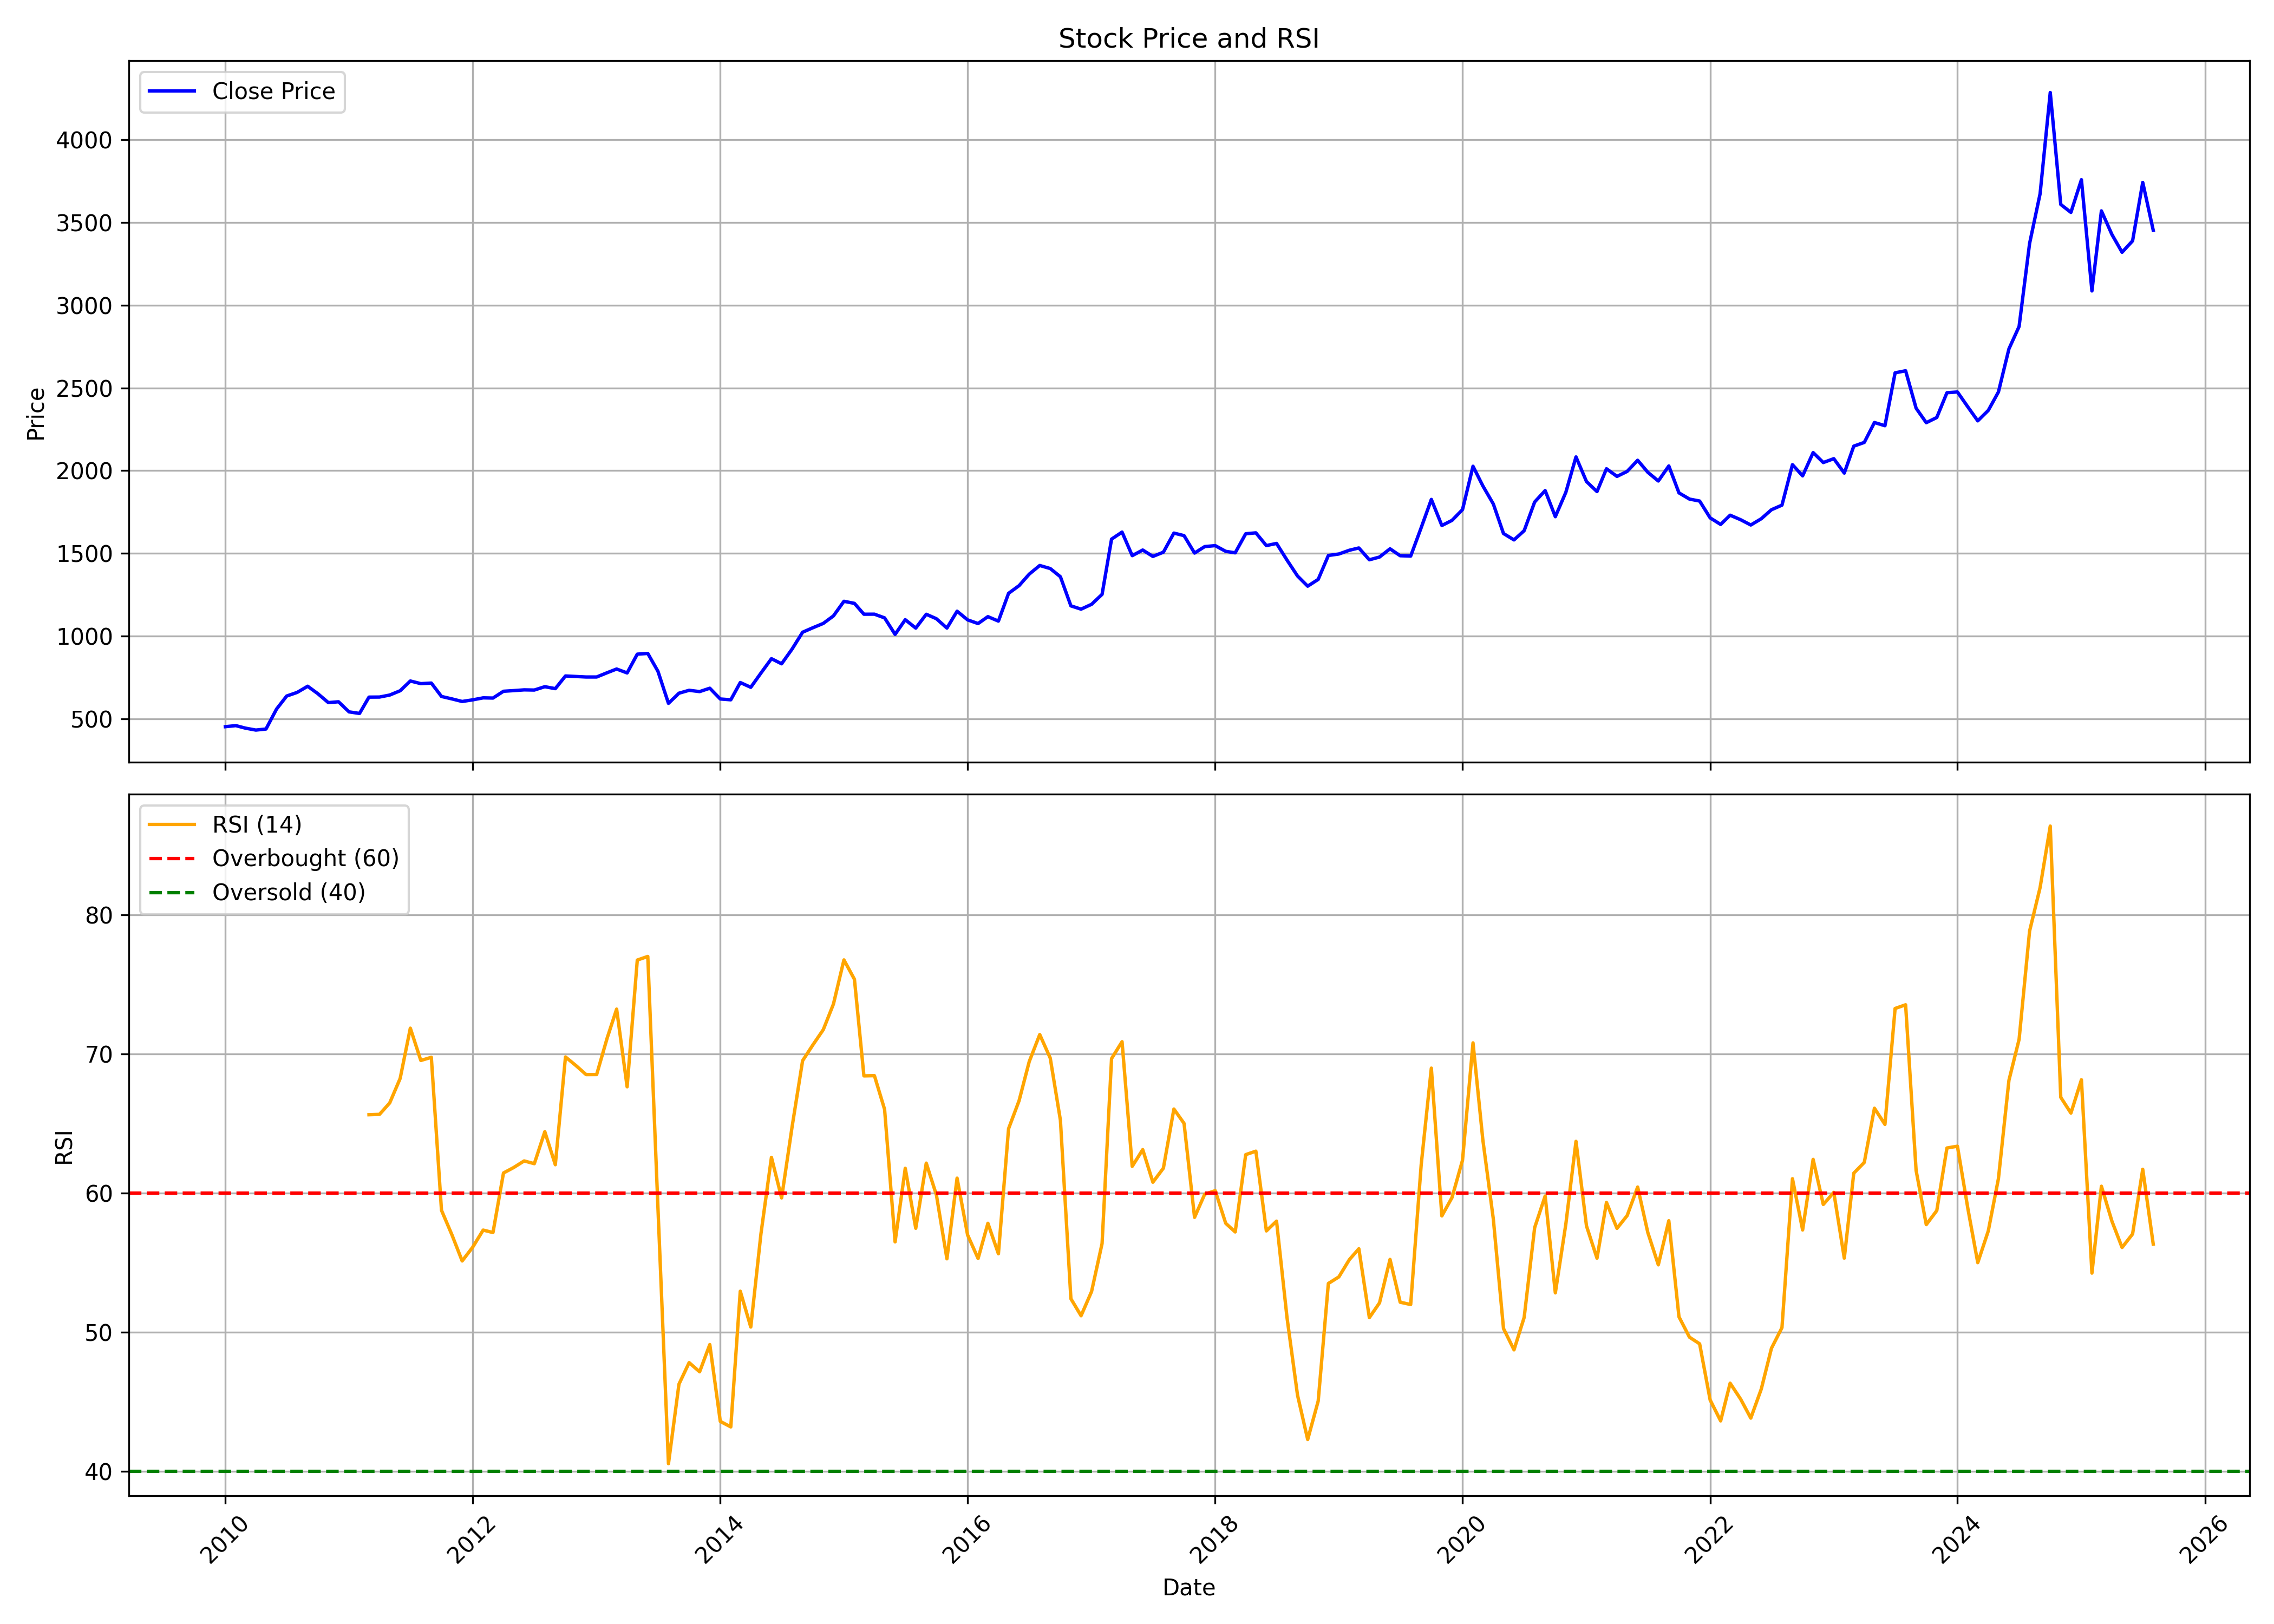

The table this chart was drawn from, first rows:
, date, symbol, open, high, low, close, volume, rsi
0, 2010-01-01, AKZOINDIA, 482.4, 499.3, 422.6, 452.4, 98442, 
1, 2010-02-01, AKZOINDIA, 445.6, 475.8, 436.4, 458.7, 367400, 
2, 2010-03-01, AKZOINDIA, 458.7, 465.5, 435.4, 443.6, 42520, 
3, 2010-04-01, AKZOINDIA, 448.5, 456.6, 429.4, 431.8, 85798, 
4, 2010-05-01, AKZOINDIA, 434.5, 500, 416.1, 438.2, 400468, 
5, 2010-06-01, AKZOINDIA, 441.2, 566, 435.3, 558.5, 956604, 
6, 2010-07-01, AKZOINDIA, 553.1, 705.6, 553.1, 637.5, 528122, 
7, 2010-08-01, AKZOINDIA, 667.5, 702.8, 546.5, 659.5, 487258, 
8, 2010-09-01, AKZOINDIA, 669.8, 729.1, 657.7, 696.8, 1010364, 
9, 2010-10-01, AKZOINDIA, 695.3, 711, 631.4, 651.8, 363011, 
10, 2010-11-01, AKZOINDIA, 650.2, 675.8, 567.8, 597.8, 252069, 
11, 2010-12-01, AKZOINDIA, 601.4, 657, 548.7, 602.9, 162078, 
12, 2011-01-01, AKZOINDIA, 601.4, 626.9, 530.3, 541.9, 41965, 
13, 2011-02-01, AKZOINDIA, 549.5, 578.8, 513.2, 532.3, 164274, 
14, 2011-03-01, AKZOINDIA, 536.7, 637.2, 522.4, 631, 230787, 65.63
15, 2011-04-01, AKZOINDIA, 639.7, 665.4, 603.2, 631.4, 47741, 65.65
16, 2011-05-01, AKZOINDIA, 625.7, 658.2, 609.7, 643.4, 160633, 66.47
17, 2011-06-01, AKZOINDIA, 643, 709.4, 638.2, 669.5, 287605, 68.24
18, 2011-07-01, AKZOINDIA, 676.5, 784.8, 654.2, 728.5, 601951, 71.85
19, 2011-08-01, AKZOINDIA, 758.5, 764.6, 670.7, 712.4, 414700, 69.53
20, 2011-09-01, AKZOINDIA, 712.4, 743.2, 688.1, 715.9, 344967, 69.76
21, 2011-10-01, AKZOINDIA, 716.4, 720.2, 605.3, 635, 364434, 58.76
22, 2011-11-01, AKZOINDIA, 622.2, 672.5, 615.6, 620.1, 422085, 56.99
23, 2011-12-01, AKZOINDIA, 632.1, 632.1, 535.6, 604.7, 201703, 55.12
24, 2012-01-01, AKZOINDIA, 591.6, 687.6, 586.1, 614.5, 1155252, 56.1
25, 2012-02-01, AKZOINDIA, 619.1, 724.1, 606.8, 626.5, 1091268, 57.34
26, 2012-03-01, AKZOINDIA, 628.3, 639, 613, 625.3, 142226, 57.16
27, 2012-04-01, AKZOINDIA, 620.7, 678.9, 617.2, 666.4, 161257, 61.44
28, 2012-05-01, AKZOINDIA, 668.5, 701.8, 636.7, 670.3, 284415, 61.83
29, 2012-06-01, AKZOINDIA, 668.9, 684.2, 661.2, 674.8, 65877, 62.31
30, 2012-07-01, AKZOINDIA, 676.6, 708.7, 662, 673.8, 1134688, 62.11
31, 2012-08-01, AKZOINDIA, 689.6, 709.2, 666.2, 694, 87674, 64.41
32, 2012-09-01, AKZOINDIA, 689.6, 755.1, 673.9, 682.2, 106381, 62.03
33, 2012-10-01, AKZOINDIA, 685.7, 763.2, 634.1, 758.8, 180962, 69.78
34, 2012-11-01, AKZOINDIA, 745.6, 761.1, 719.2, 755.7, 176532, 69.16
35, 2012-12-01, AKZOINDIA, 755.4, 767.2, 724.9, 752.6, 209728, 68.51
36, 2013-01-01, AKZOINDIA, 753.9, 797.8, 737.6, 752.7, 440756, 68.51
37, 2013-02-01, AKZOINDIA, 752.3, 805.6, 739.2, 778.5, 222639, 71.13
38, 2013-03-01, AKZOINDIA, 774, 825.2, 742.1, 800.9, 229615, 73.22
39, 2013-04-01, AKZOINDIA, 793.1, 857, 748.8, 777.1, 389567, 67.64
40, 2013-05-01, AKZOINDIA, 777.1, 940.3, 768, 890.7, 402755, 76.74
41, 2013-06-01, AKZOINDIA, 890.2, 938.8, 836.9, 895, 103225, 77.01
42, 2013-07-01, AKZOINDIA, 901.2, 929.4, 775.5, 786.9, 333674, 58.92
43, 2013-08-01, AKZOINDIA, 805.5, 805.5, 574.2, 593.4, 160330, 40.55
44, 2013-09-01, AKZOINDIA, 598.1, 685.9, 598.1, 654.7, 315836, 46.26
45, 2013-10-01, AKZOINDIA, 653.2, 741.7, 647.6, 672.2, 290950, 47.81
46, 2013-11-01, AKZOINDIA, 666, 703.4, 656.8, 664.3, 96589, 47.15
47, 2013-12-01, AKZOINDIA, 677, 690.2, 643.6, 684.8, 369048, 49.11
48, 2014-01-01, AKZOINDIA, 689, 709, 614.2, 619.7, 222177, 43.59
49, 2014-02-01, AKZOINDIA, 625.3, 646, 603, 614.8, 51104, 43.19
50, 2014-03-01, AKZOINDIA, 621.3, 722.6, 612.5, 719.2, 279153, 52.94
51, 2014-04-01, AKZOINDIA, 712, 730.8, 685.9, 690.3, 121701, 50.37
52, 2014-05-01, AKZOINDIA, 690.3, 803.1, 650, 776.4, 592421, 57.07
53, 2014-06-01, AKZOINDIA, 780.5, 917.1, 772.8, 863.3, 343429, 62.56
54, 2014-07-01, AKZOINDIA, 862.9, 936.2, 823, 832.5, 445124, 59.65
55, 2014-08-01, AKZOINDIA, 837.3, 935, 812.2, 921.7, 391664, 64.77
56, 2014-09-01, AKZOINDIA, 932.4, 1131, 929.4, 1023, 765680, 69.51
57, 2014-10-01, AKZOINDIA, 1023, 1095, 990.8, 1050, 326259, 70.63
58, 2014-11-01, AKZOINDIA, 1030, 1097, 992.1, 1076, 684933, 71.74
59, 2014-12-01, AKZOINDIA, 1094, 1159, 1051, 1122, 613362, 73.58
... 128 more rows
